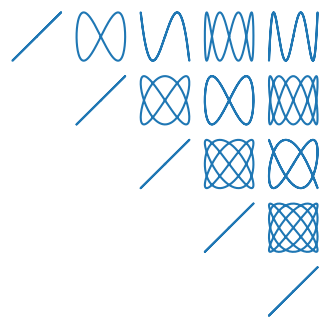
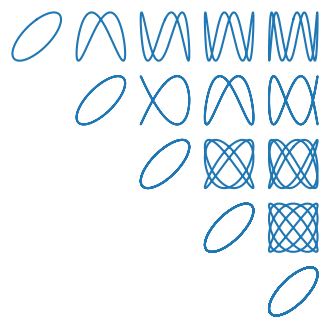
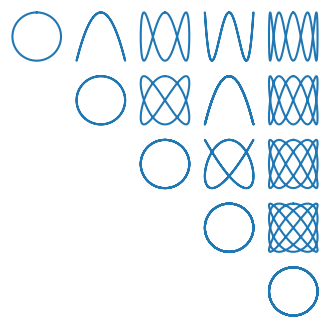

Reproduce these figures in Python, in order.
import matplotlib.pyplot as plt
import numpy as np

def lissajous(desfase):

    A=1 
    theta=np.linspace(0, 2*np.pi, 200)
    fig = plt.figure(figsize=(4,4))
    nx = [1,2,3,4,5]
    n=5
    k=0
    for i in range(1,len(nx)+1):
        k+=i-1
        for g in range(i,len(nx)+1):
            
            k+=1
            imagen=fig.add_subplot(n,n,k)
            imagen.plot(A*(np.sin(i*theta)), A*(np.sin(g*theta + desfase)))
            plt.axis("off")
                     
desfase = [0, np.pi/4, np.pi/2]         
for j in range(0,3):
    lissajous(desfase[j])
    
plt.show()


                

                                  

    
                

                
    
                

               
    
    
    
 
               
